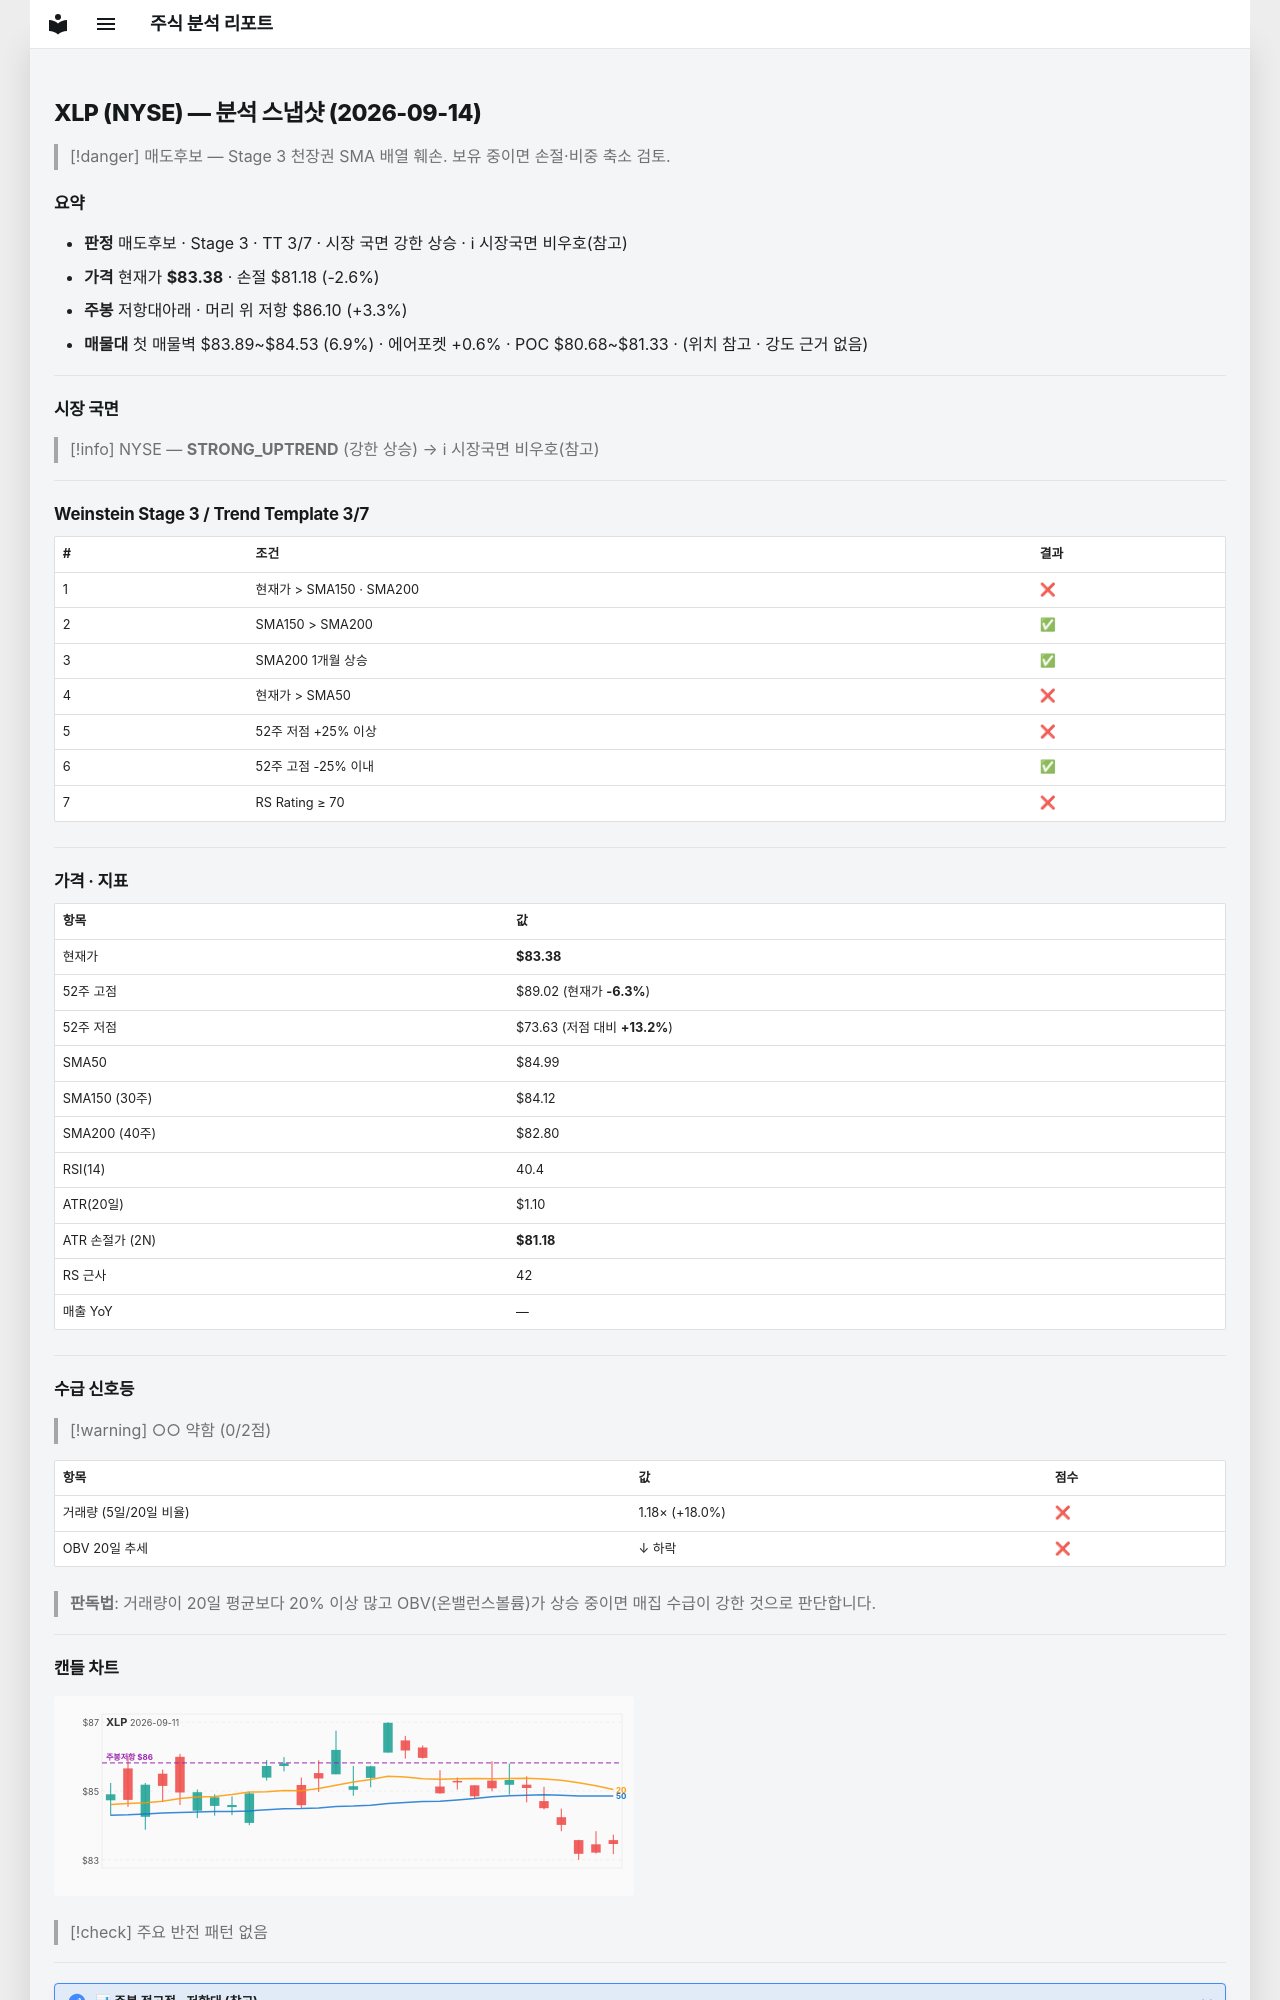

repository: soloandco/stock-reports · page: snapshots/XLP-2026-09-14/index.html · generator: mkdocs

---
type: analysis-snapshot
title: XLP 분석 스냅샷
ticker: XLP
market: NYSE
created: 2026-09-14
updated: 2026-09-14
bar-date: 2026-09-11
verdict: 매도후보
real-rr: 1.24
sma50-gap-pct: -1.9
weekly-position: 저항대아래
weekly-overhead-price: 86.10
weekly-overhead-pct: 3.3
stage: 3
trend-template-score: 3
tt-max: 7
price: 83.37999725341797
stop-price: 81.18258827752854
market-regime: STRONG_UPTREND
supply-demand-score: 0/2
supply-demand-label: 약함
status: tracking
tags:
  - stock-agent
  - watchlist
  - XLP
  - analysis
related:
  - "[[analysis-template]]"
---

# XLP (NYSE) — 분석 스냅샷 (2026-09-14)

> [!danger] 매도후보 — Stage 3 천장권
> SMA 배열 훼손. 보유 중이면 손절·비중 축소 검토.

## 요약

- **판정** 매도후보 · Stage 3 · TT 3/7 · 시장 국면 강한 상승 · ℹ 시장국면 비우호(참고)
- **가격** 현재가 **$83.38** · 손절 $81.18 (-2.6%)
- **주봉** 저항대아래 · 머리 위 저항 $86.10 (+3.3%)
- **매물대** 첫 매물벽 $83.89~$84.53 (6.9%) · 에어포켓 +0.6% · POC $80.68~$81.33 · (위치 참고 · 강도 근거 없음)

---

## 시장 국면

> [!info] NYSE — **STRONG_UPTREND** (강한 상승) → ℹ 시장국면 비우호(참고)

---

## Weinstein Stage 3 / Trend Template 3/7

| # | 조건 | 결과 |
|---|------|------|
| 1 | 현재가 > SMA150 · SMA200 | ❌ |
| 2 | SMA150 > SMA200 | ✅ |
| 3 | SMA200 1개월 상승 | ✅ |
| 4 | 현재가 > SMA50 | ❌ |
| 5 | 52주 저점 +25% 이상 | ❌ |
| 6 | 52주 고점 -25% 이내 | ✅ |
| 7 | RS Rating ≥ 70 | ❌ |

---

## 가격 · 지표

| 항목 | 값 |
|------|---|
| 현재가 | **$83.38** |
| 52주 고점 | $89.02 (현재가 **-6.3%**) |
| 52주 저점 | $73.63 (저점 대비 **+13.2%**) |
| SMA50 | $84.99 |
| SMA150 (30주) | $84.12 |
| SMA200 (40주) | $82.80 |
| RSI(14) | 40.4 |
| ATR(20일) | $1.10 |
| ATR 손절가 (2N) | **$81.18** |
| RS 근사 | 42 |
| 매출 YoY | — |

---
## 수급 신호등

> [!warning] ○○ 약함 (0/2점)

| 항목 | 값 | 점수 |
|------|------|------|
| 거래량 (5일/20일 비율) | 1.18× (+18.0%) | ❌ |
| OBV 20일 추세 | ↓ 하락 | ❌ |

> **판독법**: 거래량이 20일 평균보다 20% 이상 많고 OBV(온밸런스볼륨)가 상승 중이면 매집 수급이 강한 것으로 판단합니다.

---
